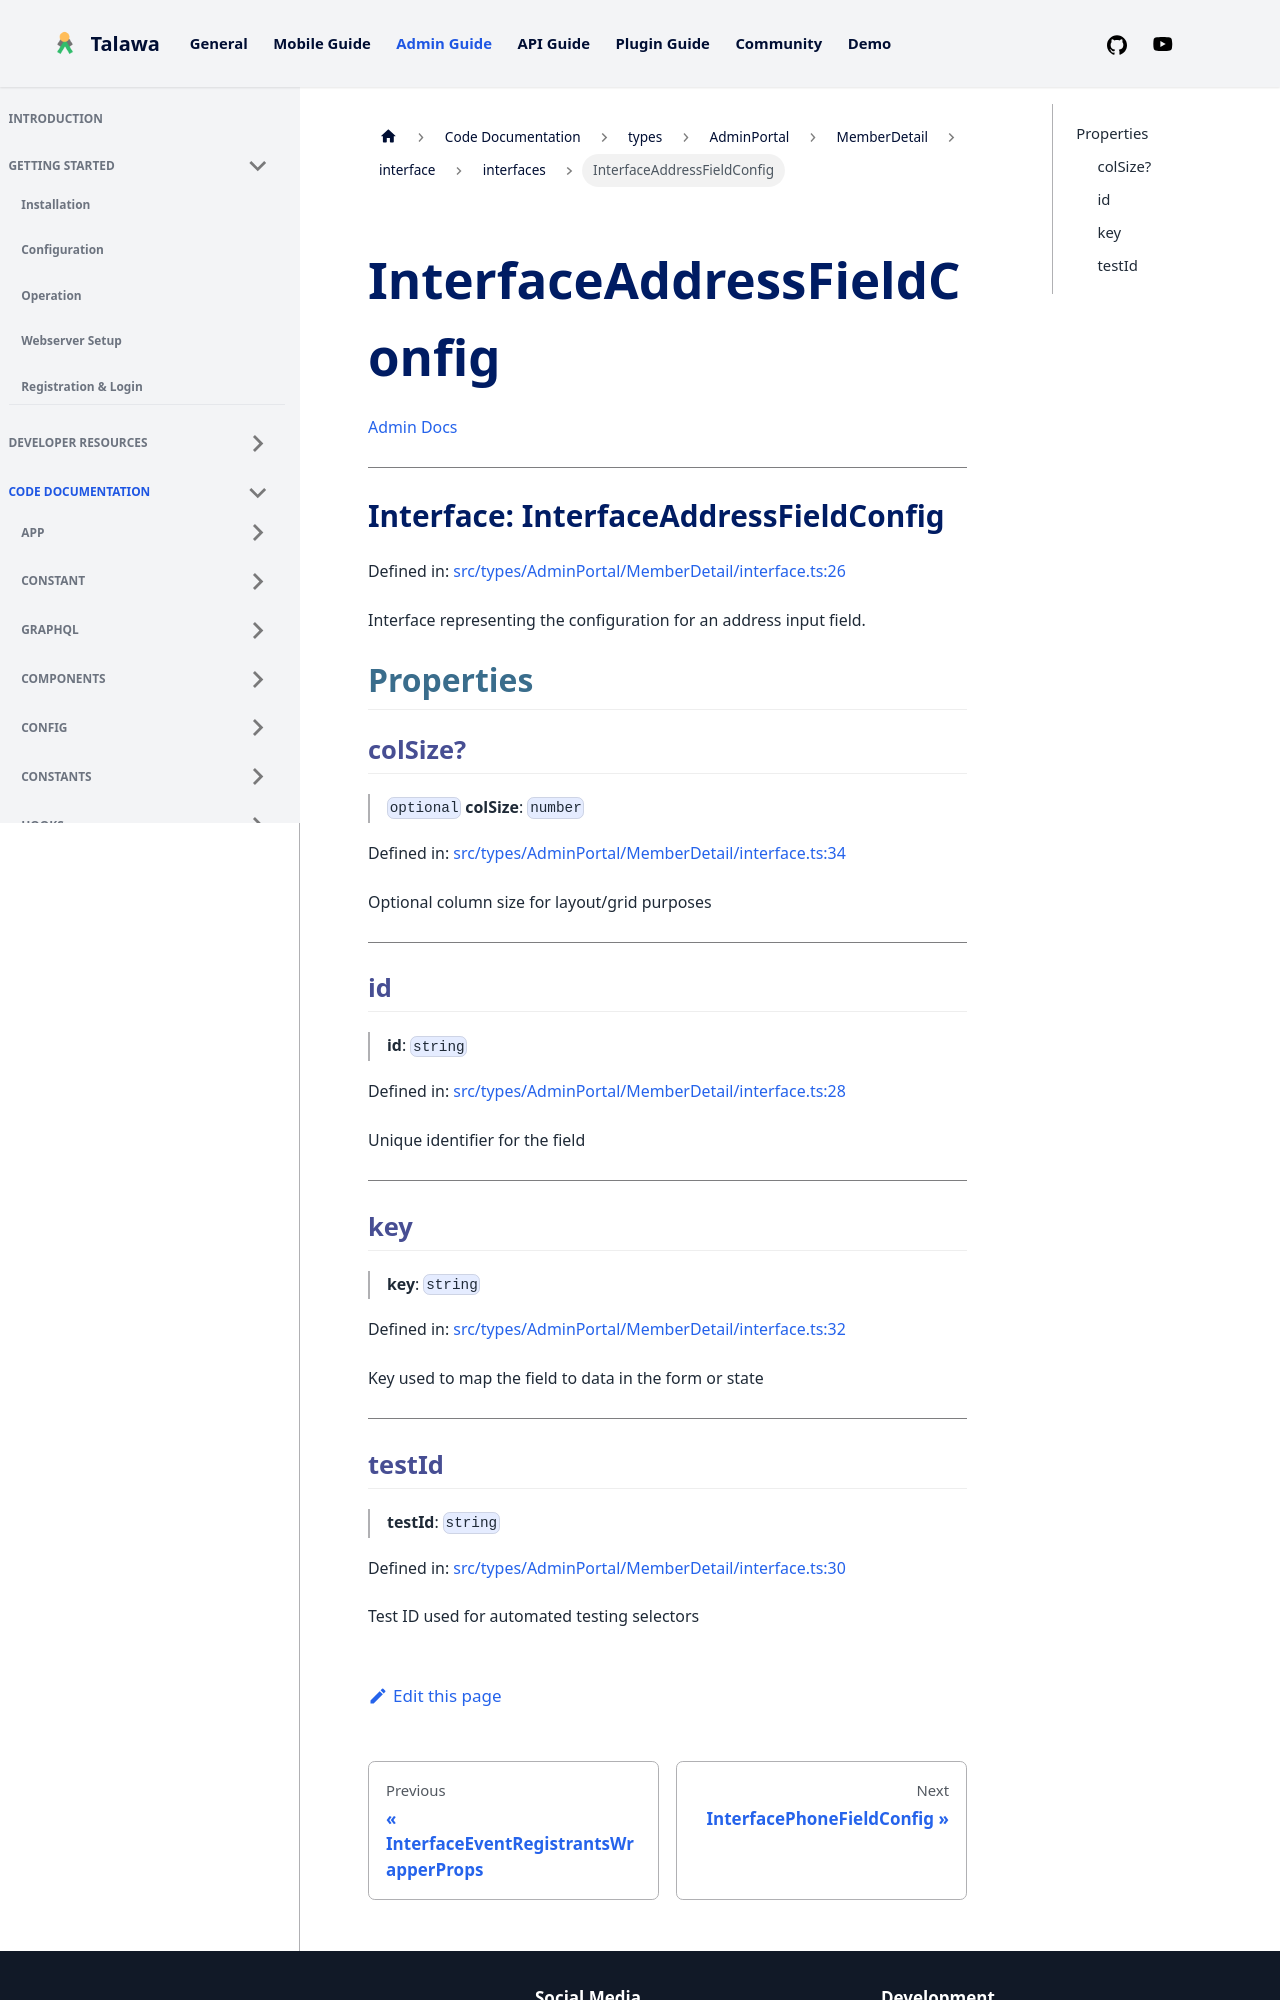

repository: PalisadoesFoundation/talawa-admin · page: docs/auto-docs/types/AdminPortal/MemberDetail/interface/interfaces/InterfaceAddressFieldConfig/index.html · generator: docusaurus

[Admin Docs](/)

***

# Interface: InterfaceAddressFieldConfig

Defined in: [src/types/AdminPortal/MemberDetail/interface.ts:26](https://github.com/PalisadoesFoundation/talawa-admin/blob/main/src/types/AdminPortal/MemberDetail/interface.ts#L26)

Interface representing the configuration for an address input field.

## Properties

### colSize?

> `optional` **colSize**: `number`

Defined in: [src/types/AdminPortal/MemberDetail/interface.ts:34](https://github.com/PalisadoesFoundation/talawa-admin/blob/main/src/types/AdminPortal/MemberDetail/interface.ts#L34)

Optional column size for layout/grid purposes

***

### id

> **id**: `string`

Defined in: [src/types/AdminPortal/MemberDetail/interface.ts:28](https://github.com/PalisadoesFoundation/talawa-admin/blob/main/src/types/AdminPortal/MemberDetail/interface.ts#L28)

Unique identifier for the field

***

### key

> **key**: `string`

Defined in: [src/types/AdminPortal/MemberDetail/interface.ts:32](https://github.com/PalisadoesFoundation/talawa-admin/blob/main/src/types/AdminPortal/MemberDetail/interface.ts#L32)

Key used to map the field to data in the form or state

***
